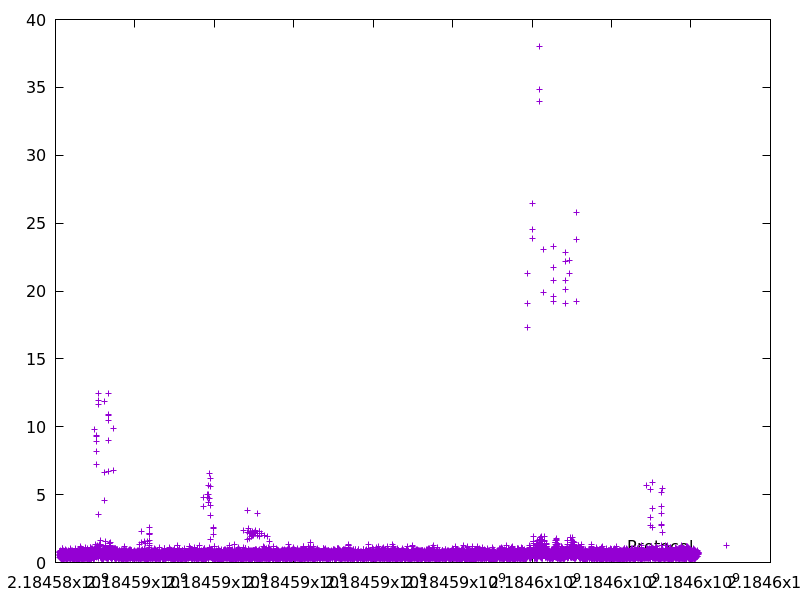

The data file committed next to this chart (first rows):
2184584105.958375, 0.402017
2184584107, 0.7867
2184584108, 0.5019
2184584109, 0.7097
2184584110, 0.5653
2184584112, 0.7388
2184584113, 0.5586
2184584113, 0.5668
2184584114, 0.3336
2184584114, 0.4642
2184584115, 0.3686
2184584116, 0.6004
2184584116, 0.4631
2184584116, 0.6854
2184584116, 0.4686
2184584117, 0.745
2184584118, 0.7269
2184584120, 0.811
2184584120, 0.5076
2184584121, 0.621
2184584121, 0.743
2184584121, 0.5087
2184584122, 0.4941
2184584122, 0.584
2184584123, 0.7559
2184584124, 0.4601
2184584127, 0.8275
2184584127, 0.4294
2184584127, 0.7029
2184584128, 0.591
2184584128, 0.5284
2184584129, 0.5909
2184584129, 0.6301
2184584131, 0.5025
2184584131, 0.4521
2184584131, 0.4074
2184584132, 0.499
2184584132, 0.6648
2184584134, 0.5033
2184584134, 0.8048
2184584135, 0.8788
2184584136, 0.6024
2184584136, 0.5636
2184584136, 0.6313
2184584137, 0.4293
2184584138, 0.529
2184584138, 0.677
2184584138, 0.5212
2184584139, 0.5621
2184584139, 0.6036
2184584139, 0.6464
2184584139, 0.6271
2184584139, 0.67
2184584140, 0.5421
2184584140, 0.5823
2184584140, 0.4491
2184584142, 0.6536
2184584142, 0.4515
2184584144, 0.357
2184584145, 0.6031
2184584145, 0.5594
... 32,916 more rows
